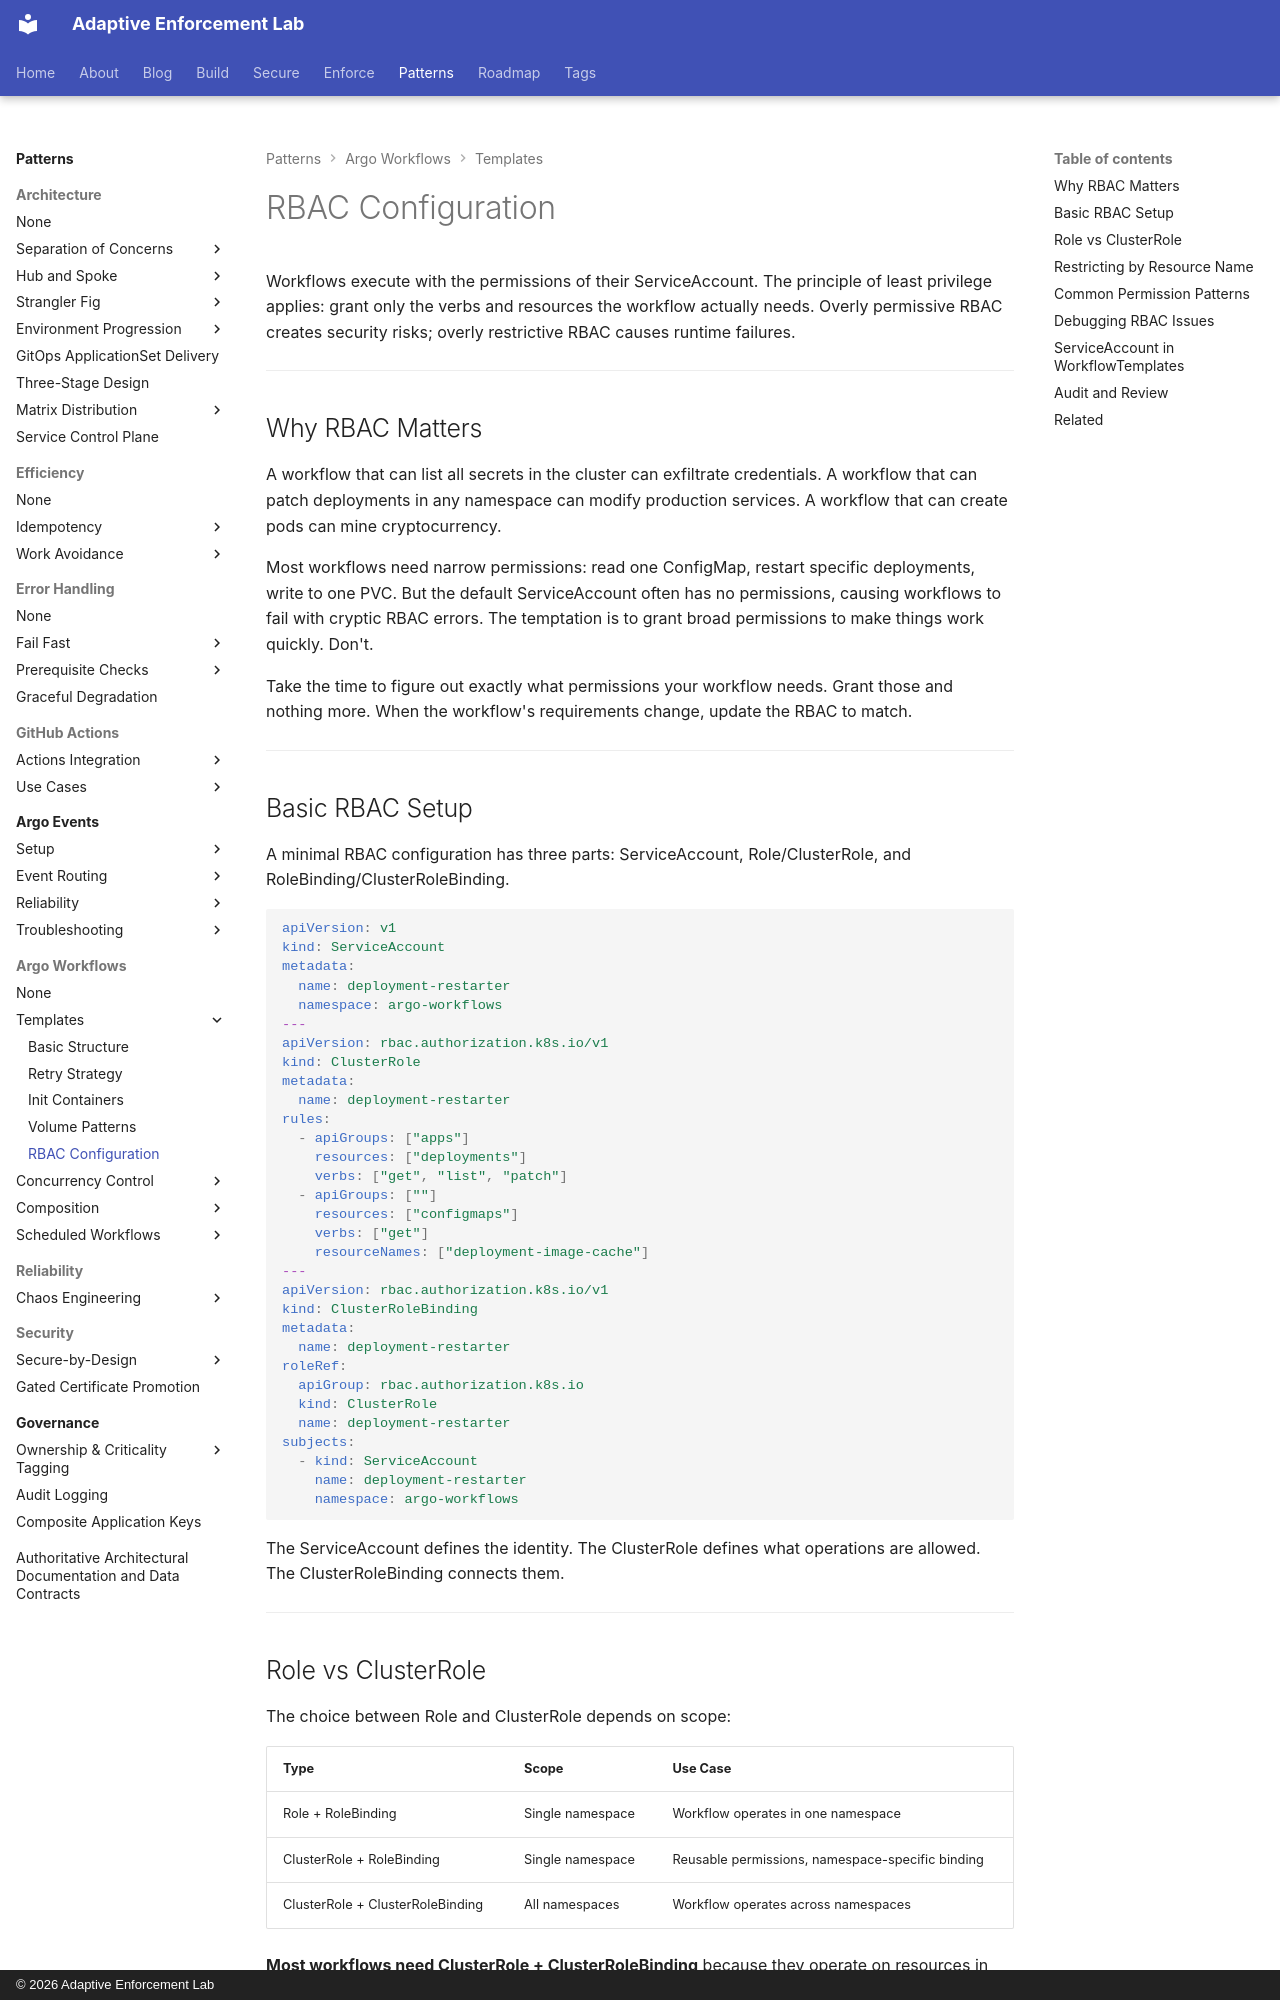

repository: adaptive-enforcement-lab/adaptive-enforcement-lab-com · page: patterns/argo-workflows/templates/rbac/index.html · generator: mkdocs · copyright: © 2026 Adaptive Enforcement Lab

---
title: RBAC Configuration
description: >-
  Apply least privilege to workflows with ServiceAccount RBAC. Restrict verbs, resources, and names to minimize blast radius and prevent security escalation.
provenance: human
---
# RBAC Configuration

Workflows execute with the permissions of their ServiceAccount. The principle of least privilege applies: grant only the verbs and resources the workflow actually needs. Overly permissive RBAC creates security risks; overly restrictive RBAC causes runtime failures.

---

## Why RBAC Matters

A workflow that can list all secrets in the cluster can exfiltrate credentials. A workflow that can patch deployments in any namespace can modify production services. A workflow that can create pods can mine cryptocurrency.

Most workflows need narrow permissions: read one ConfigMap, restart specific deployments, write to one PVC. But the default ServiceAccount often has no permissions, causing workflows to fail with cryptic RBAC errors. The temptation is to grant broad permissions to make things work quickly. Don't.

Take the time to figure out exactly what permissions your workflow needs. Grant those and nothing more. When the workflow's requirements change, update the RBAC to match.

---

## Basic RBAC Setup

A minimal RBAC configuration has three parts: ServiceAccount, Role/ClusterRole, and RoleBinding/ClusterRoleBinding.

```yaml
apiVersion: v1
kind: ServiceAccount
metadata:
  name: deployment-restarter
  namespace: argo-workflows
---
apiVersion: rbac.authorization.k8s.io/v1
kind: ClusterRole
metadata:
  name: deployment-restarter
rules:
  - apiGroups: ["apps"]
    resources: ["deployments"]
    verbs: ["get", "list", "patch"]
  - apiGroups: [""]
    resources: ["configmaps"]
    verbs: ["get"]
    resourceNames: ["deployment-image-cache"]
---
apiVersion: rbac.authorization.k8s.io/v1
kind: ClusterRoleBinding
metadata:
  name: deployment-restarter
roleRef:
  apiGroup: rbac.authorization.k8s.io
  kind: ClusterRole
  name: deployment-restarter
subjects:
  - kind: ServiceAccount
    name: deployment-restarter
    namespace: argo-workflows
```

The ServiceAccount defines the identity. The ClusterRole defines what operations are allowed. The ClusterRoleBinding connects them.

---
